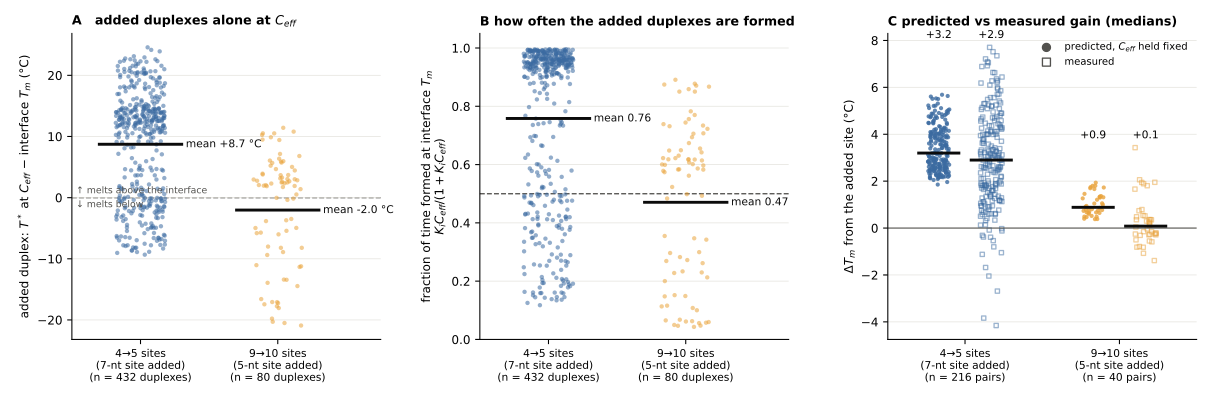

Data behind this chart, as committed beside it:
pair, lo, hi, regime, Tm_lo_C, log10Ceff_M, dH_kcal, dS_kcal_K, Tstar_C, Tstar_minus_Tm_C, KCeff, occupancy
0, 00000570077, 00000570777, 4->5, 38.94, -2.596, -46.4, -0.1305, 52.72, 13.79, 23.7, 0.9595
0, 00000570077, 00000570777, 4->5, 38.94, -2.596, -44.1, -0.1217, 56.97, 18.04, 48.68, 0.9799
1, 00000570770, 00000570777, 4->5, 43.63, -2.231, -45.8, -0.1292, 55.36, 11.73, 13.43, 0.9307
1, 00000570770, 00000570777, 4->5, 43.63, -2.231, -44.1, -0.1251, 52.75, 9.119, 7.101, 0.8766
2, 00007500077, 00007500777, 4->5, 38.54, -2.634, -46.4, -0.1305, 52.33, 13.79, 23.91, 0.9598
2, 00007500077, 00007500777, 4->5, 38.54, -2.634, -44.1, -0.1217, 56.55, 18.01, 48.87, 0.9799
3, 00007500077, 00007507077, 4->5, 38.54, -2.634, -46.8, -0.1289, 58.86, 20.32, 102, 0.9903
3, 00007500077, 00007507077, 4->5, 38.54, -2.634, -45.1, -0.1306, 42.99, 4.45, 2.787, 0.7359
4, 00007507007, 00007507077, 4->5, 42.17, -2.409, -42.3, -0.124, 40.12, -2.051, 0.6428, 0.3913
4, 00007507007, 00007507077, 4->5, 42.17, -2.409, -45.9, -0.1289, 54.87, 12.71, 17.08, 0.9447
5, 00007507070, 00007507077, 4->5, 42.8, -2.203, -45.8, -0.1292, 55.67, 12.87, 17.36, 0.9455
5, 00007507070, 00007507077, 4->5, 42.8, -2.203, -44.1, -0.1251, 53.07, 10.26, 9.115, 0.9011
6, 00007507007, 00007507707, 4->5, 42.17, -2.409, -46.4, -0.1305, 54.7, 12.53, 16.95, 0.9443
6, 00007507007, 00007507707, 4->5, 42.17, -2.409, -44.1, -0.1217, 59.11, 16.94, 36.17, 0.9731
7, 00007507700, 00007507707, 4->5, 47.25, -2.0, -45.8, -0.1292, 57.87, 10.62, 10.06, 0.9096
7, 00007507700, 00007507707, 4->5, 47.25, -2.0, -44.1, -0.1251, 55.32, 8.07, 5.484, 0.8458
8, 00000507770, 00007507770, 4->5, 47.7, -1.922, -42.3, -0.1239, 45.61, -2.097, 0.6463, 0.3926
8, 00000507770, 00007507770, 4->5, 47.7, -1.922, -46.1, -0.129, 61.39, 13.68, 19.24, 0.9506
9, 00007507070, 00007507770, 4->5, 42.8, -2.203, -46.4, -0.1305, 56.9, 14.09, 23.47, 0.9591
9, 00007507070, 00007507770, 4->5, 42.8, -2.203, -44.1, -0.1217, 61.48, 18.68, 50.44, 0.9806
10, 00007507700, 00007507770, 4->5, 47.25, -2.0, -42.3, -0.124, 44.52, -2.734, 0.5645, 0.3608
10, 00007507700, 00007507770, 4->5, 47.25, -2.0, -45.9, -0.1289, 59.32, 12.07, 13.69, 0.9319
11, 00000570077, 00007570077, 4->5, 38.94, -2.596, -42.3, -0.1239, 38.37, -0.5671, 0.8832, 0.469
11, 00000570077, 00007570077, 4->5, 38.94, -2.596, -46.1, -0.129, 54.06, 15.13, 31.08, 0.9688
12, 00007500077, 00007570077, 4->5, 38.54, -2.634, -46.7, -0.1311, 53.06, 14.52, 28.69, 0.9663
12, 00007500077, 00007570077, 4->5, 38.54, -2.634, -41.9, -0.1219, 39.63, 1.094, 1.267, 0.5589
13, 00007570007, 00007570077, 4->5, 40.41, -2.449, -42.3, -0.124, 39.69, -0.7207, 0.8552, 0.461
13, 00007570007, 00007570077, 4->5, 40.41, -2.449, -45.9, -0.1289, 54.44, 14.03, 23.46, 0.9591
14, 00007570070, 00007570077, 4->5, 40.62, -2.283, -45.8, -0.1292, 54.8, 14.18, 23.96, 0.9599
14, 00007570070, 00007570077, 4->5, 40.62, -2.283, -44.1, -0.1251, 52.18, 11.56, 12.34, 0.9251
15, 00000577007, 00007577007, 4->5, 44.35, -2.16, -42.3, -0.1239, 43.01, -1.337, 0.7531, 0.4296
15, 00000577007, 00007577007, 4->5, 44.35, -2.16, -46.1, -0.129, 58.76, 14.41, 23.88, 0.9598
16, 00007507007, 00007577007, 4->5, 42.17, -2.409, -46.7, -0.1311, 55.42, 13.26, 20.23, 0.9529
16, 00007507007, 00007577007, 4->5, 42.17, -2.409, -41.9, -0.1219, 42.06, -0.1108, 0.9768, 0.4941
17, 00007570007, 00007577007, 4->5, 40.41, -2.449, -46.8, -0.1289, 60.87, 20.46, 99.45, 0.99
17, 00007570007, 00007577007, 4->5, 40.41, -2.449, -45.1, -0.1306, 44.88, 4.464, 2.762, 0.7342
18, 00070507007, 00070507077, 4->5, 40.35, -2.772, -42.3, -0.124, 36.31, -4.041, 0.412, 0.2918
18, 00070507007, 00070507077, 4->5, 40.35, -2.772, -45.9, -0.1289, 51.03, 10.67, 11.31, 0.9188
19, 00070507070, 00070507077, 4->5, 41.08, -2.546, -45.8, -0.1292, 52, 10.92, 11.74, 0.9215
19, 00070507070, 00070507077, 4->5, 41.08, -2.546, -44.1, -0.1251, 49.32, 8.237, 6.073, 0.8586
20, 00000507770, 00070507770, 4->5, 47.7, -1.922, -47.7, -0.1308, 68.53, 20.83, 95.63, 0.9897
20, 00000507770, 00070507770, 4->5, 47.7, -1.922, -40.9, -0.1222, 39.06, -8.648, 0.1692, 0.1447
21, 00070500770, 00070507770, 4->5, 42.2, -2.533, -46.8, -0.1289, 59.95, 17.75, 53.5, 0.9817
21, 00070500770, 00070507770, 4->5, 42.2, -2.533, -45.1, -0.1306, 44.01, 1.813, 1.509, 0.6014
22, 00070507070, 00070507770, 4->5, 41.08, -2.546, -46.4, -0.1305, 53.25, 12.17, 15.95, 0.941
22, 00070507070, 00070507770, 4->5, 41.08, -2.546, -44.1, -0.1217, 57.54, 16.46, 33.61, 0.9711
23, 00070507700, 00070507770, 4->5, 46.24, -2.252, -42.3, -0.124, 41.79, -4.45, 0.3899, 0.2805
23, 00070507700, 00070507770, 4->5, 46.24, -2.252, -45.9, -0.1289, 56.56, 10.32, 9.627, 0.9059
24, 00000570077, 00070570077, 4->5, 38.94, -2.596, -47.7, -0.1308, 61.15, 22.21, 165.8, 0.994
24, 00000570077, 00070570077, 4->5, 38.94, -2.596, -40.9, -0.1222, 31.88, -7.059, 0.2174, 0.1786
25, 00070570007, 00070570077, 4->5, 39.27, -2.72, -42.3, -0.124, 36.85, -2.418, 0.5878, 0.3702
25, 00070570007, 00070570077, 4->5, 39.27, -2.72, -45.9, -0.1289, 51.57, 12.3, 16.47, 0.9428
26, 00070570070, 00070570077, 4->5, 39.46, -2.545, -45.8, -0.1292, 52.01, 12.55, 17.2, 0.9451
26, 00070570070, 00070570077, 4->5, 39.46, -2.545, -44.1, -0.1251, 49.33, 9.865, 8.773, 0.8977
27, 00070500707, 00070570707, 4->5, 41.63, -2.72, -46.7, -0.1311, 52.16, 10.54, 11.22, 0.9182
27, 00070500707, 00070570707, 4->5, 41.63, -2.72, -41.9, -0.1219, 38.71, -2.915, 0.5347, 0.3484
28, 00070570007, 00070570707, 4->5, 39.27, -2.72, -46.4, -0.1305, 51.43, 12.17, 16.47, 0.9428
28, 00070570007, 00070570707, 4->5, 39.27, -2.72, -44.1, -0.1217, 55.58, 16.31, 33.97, 0.9714
29, 00070570700, 00070570707, 4->5, 43.09, -2.459, -45.8, -0.1292, 52.92, 9.827, 8.992, 0.8999
29, 00070570700, 00070570707, 4->5, 43.09, -2.459, -44.1, -0.1251, 50.26, 7.164, 4.732, 0.8255
... 452 more rows
